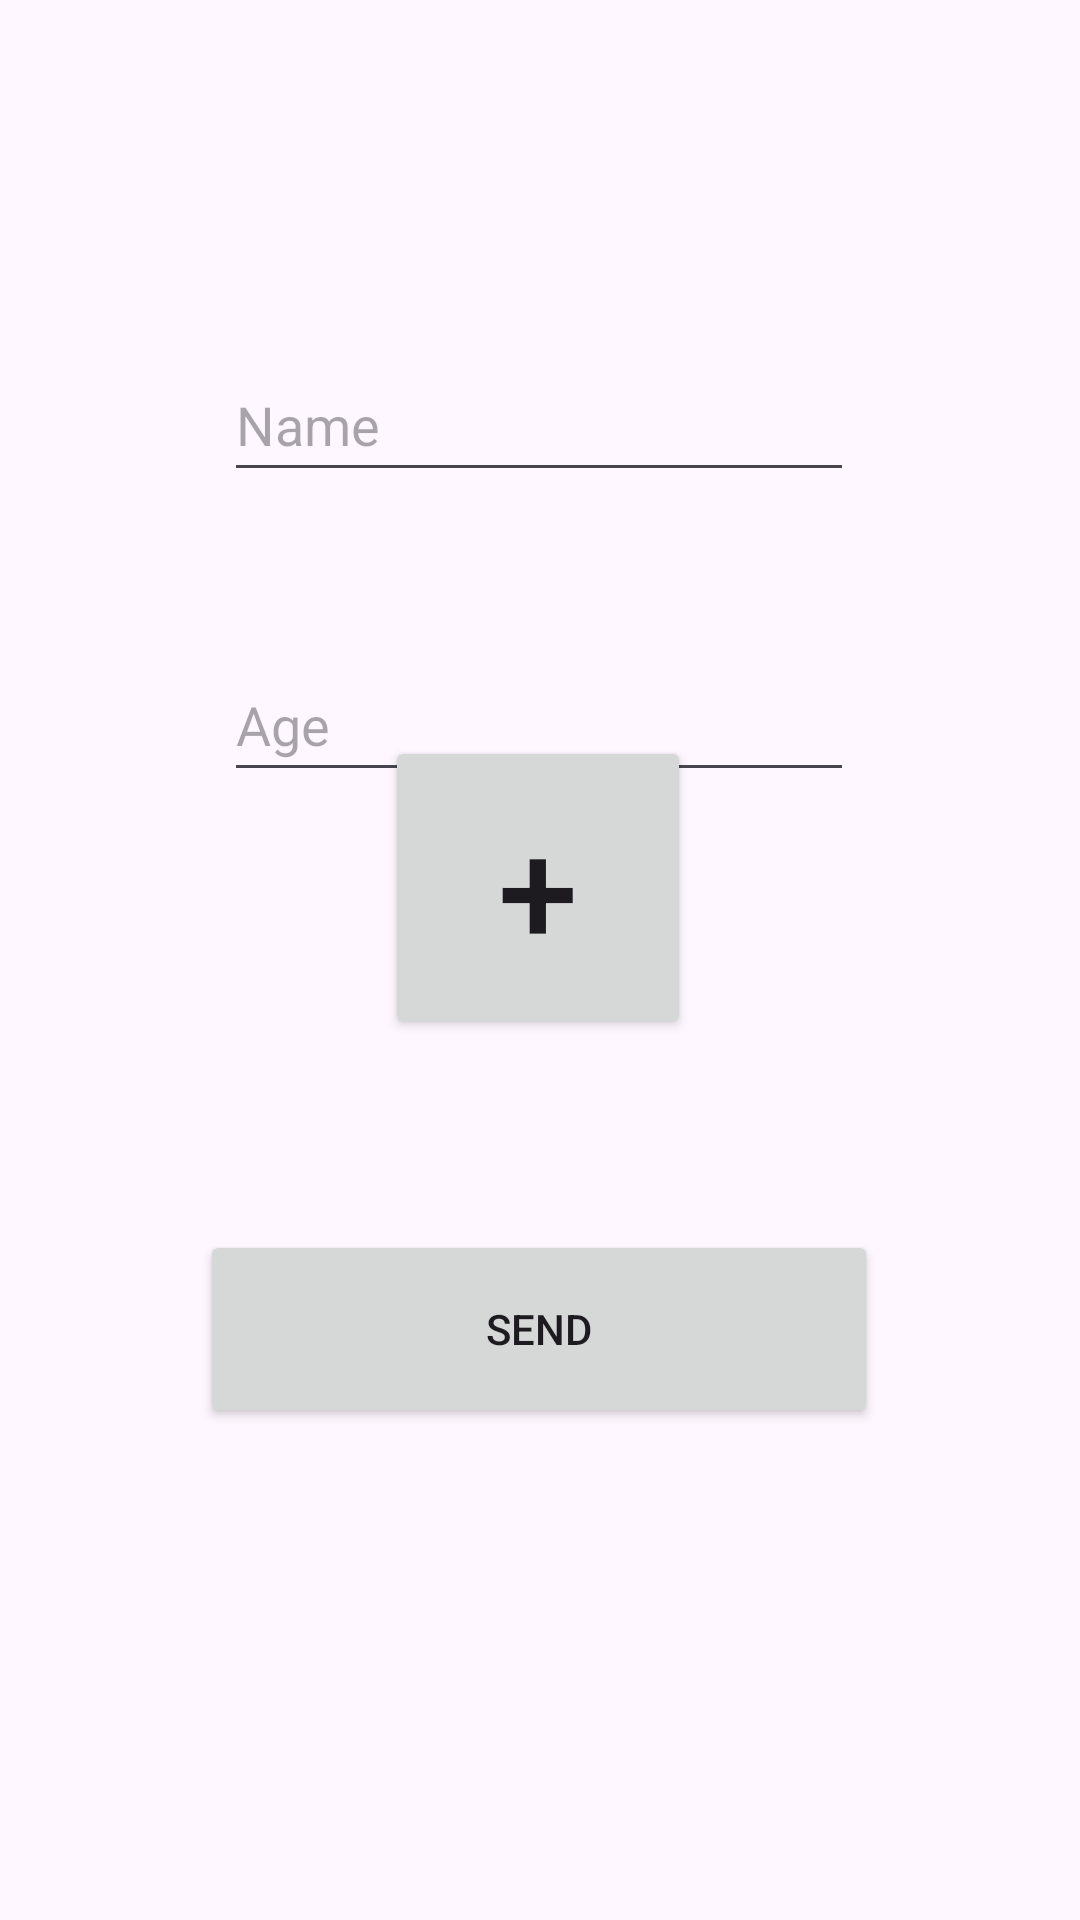

This screen was rendered from an Android layout file. Write that file and the resources it references.
<!-- AndroidManifest.xml: application theme Theme.LlistaClasseApp -->
<!-- res/layout/activity_main.xml -->
<?xml version="1.0" encoding="utf-8"?>
<layout xmlns:app="http://schemas.android.com/apk/res-auto"
    xmlns:tools="http://schemas.android.com/tools"
    xmlns:android="http://schemas.android.com/apk/res/android">

    <androidx.constraintlayout.widget.ConstraintLayout
        android:layout_width="match_parent"
        android:layout_height="match_parent"
        tools:context=".ResultActivity">

        <EditText
            android:id="@+id/etNom"
            android:layout_width="wrap_content"
            android:layout_height="wrap_content"
            android:layout_marginTop="116dp"
            android:autofillHints=""
            android:ems="10"
            android:hint="@string/name"
            android:inputType="text"
            android:minHeight="48dp"
            app:layout_constraintEnd_toEndOf="parent"
            app:layout_constraintHorizontal_bias="0.497"
            app:layout_constraintStart_toStartOf="parent"
            app:layout_constraintTop_toTopOf="parent"
            tools:ignore="LabelFor" />

        <EditText
            android:id="@+id/editTextNumber"
            android:layout_width="wrap_content"
            android:layout_height="wrap_content"
            android:layout_marginTop="52dp"
            android:autofillHints=""
            android:ems="10"
            android:inputType="number"
            android:hint="@string/age"
            android:minHeight="48dp"
            app:layout_constraintEnd_toEndOf="parent"
            app:layout_constraintHorizontal_bias="0.497"
            app:layout_constraintStart_toStartOf="parent"
            app:layout_constraintTop_toBottomOf="@+id/etNom"
            tools:ignore="LabelFor" />

        <Button
            android:id="@+id/Afegir"
            android:layout_width="102dp"
            android:layout_height="101dp"
            android:text="@string/add"
            android:textSize="48sp"
            app:layout_constraintBottom_toBottomOf="parent"
            app:layout_constraintEnd_toEndOf="parent"
            app:layout_constraintHorizontal_bias="0.498"
            app:layout_constraintStart_toStartOf="parent"
            app:layout_constraintTop_toTopOf="parent"
            app:layout_constraintVertical_bias="0.455"
            tools:text="+" />

        <Button
            android:id="@+id/Enviar"
            android:layout_width="226dp"
            android:layout_height="66dp"
            android:layout_marginBottom="164dp"
            android:text="@string/send"
            app:layout_constraintBottom_toBottomOf="parent"
            app:layout_constraintEnd_toEndOf="parent"
            app:layout_constraintHorizontal_bias="0.497"
            app:layout_constraintStart_toStartOf="parent"
            app:layout_constraintTop_toBottomOf="@+id/Afegir"
            app:layout_constraintVertical_bias="1.0"
            tools:ignore="MissingConstraints"
            tools:text="Revisar llista" />
    </androidx.constraintlayout.widget.ConstraintLayout>
</layout>
<!-- resources referenced by this layout -->
<resources>
  <string name="add">+</string>
  <string name="age">Age</string>
  <string name="name">Name</string>
  <string name="send">send</string>
  <style name="Theme.LlistaClasseApp" parent="Base.Theme.LlistaClasseApp" />
  <style name="Base.Theme.LlistaClasseApp" parent="Theme.Material3.DayNight.NoActionBar">
          
          
      </style>
</resources>
